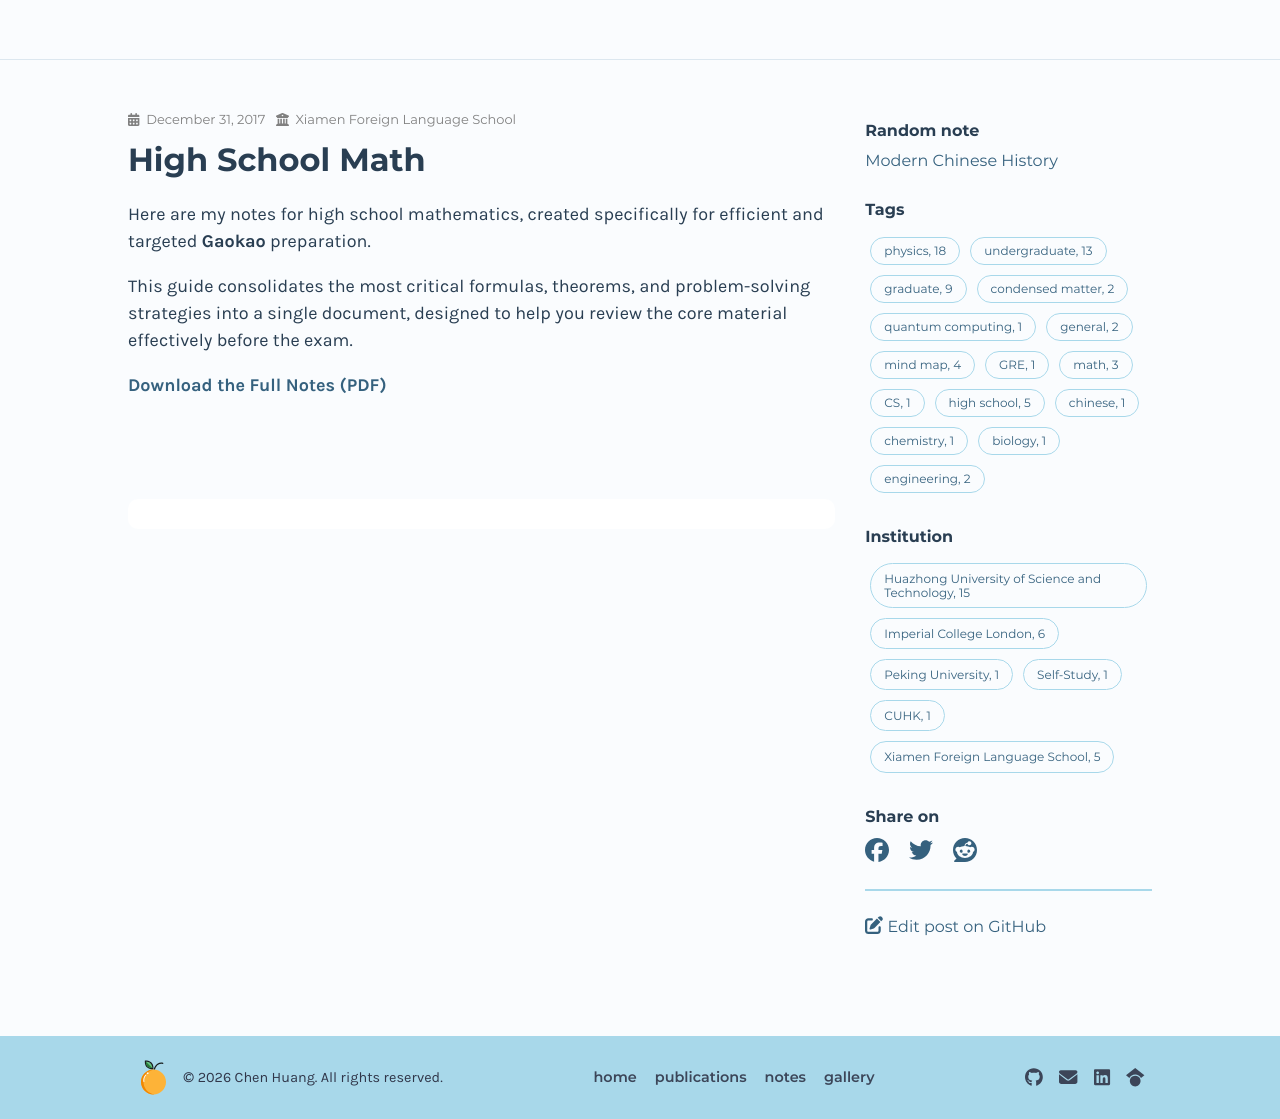

repository: chenx820/chenx820.github.io · page: notes/high-school-math/index.html · generator: jekyll

---
title: High School Math
date: 2017-12-31
author: Chen Huang
institution: Xiamen Foreign Language School
notetags: ["math", "high school"]
---

Here are my notes for high school mathematics, created specifically for efficient and targeted **Gaokao** preparation.

This guide consolidates the most critical formulas, theorems, and problem-solving strategies into a single document, designed to help you review the core material effectively before the exam.

[**Download the Full Notes (PDF)**](/notes/high-school-math/pdf/math-review.pdf)
